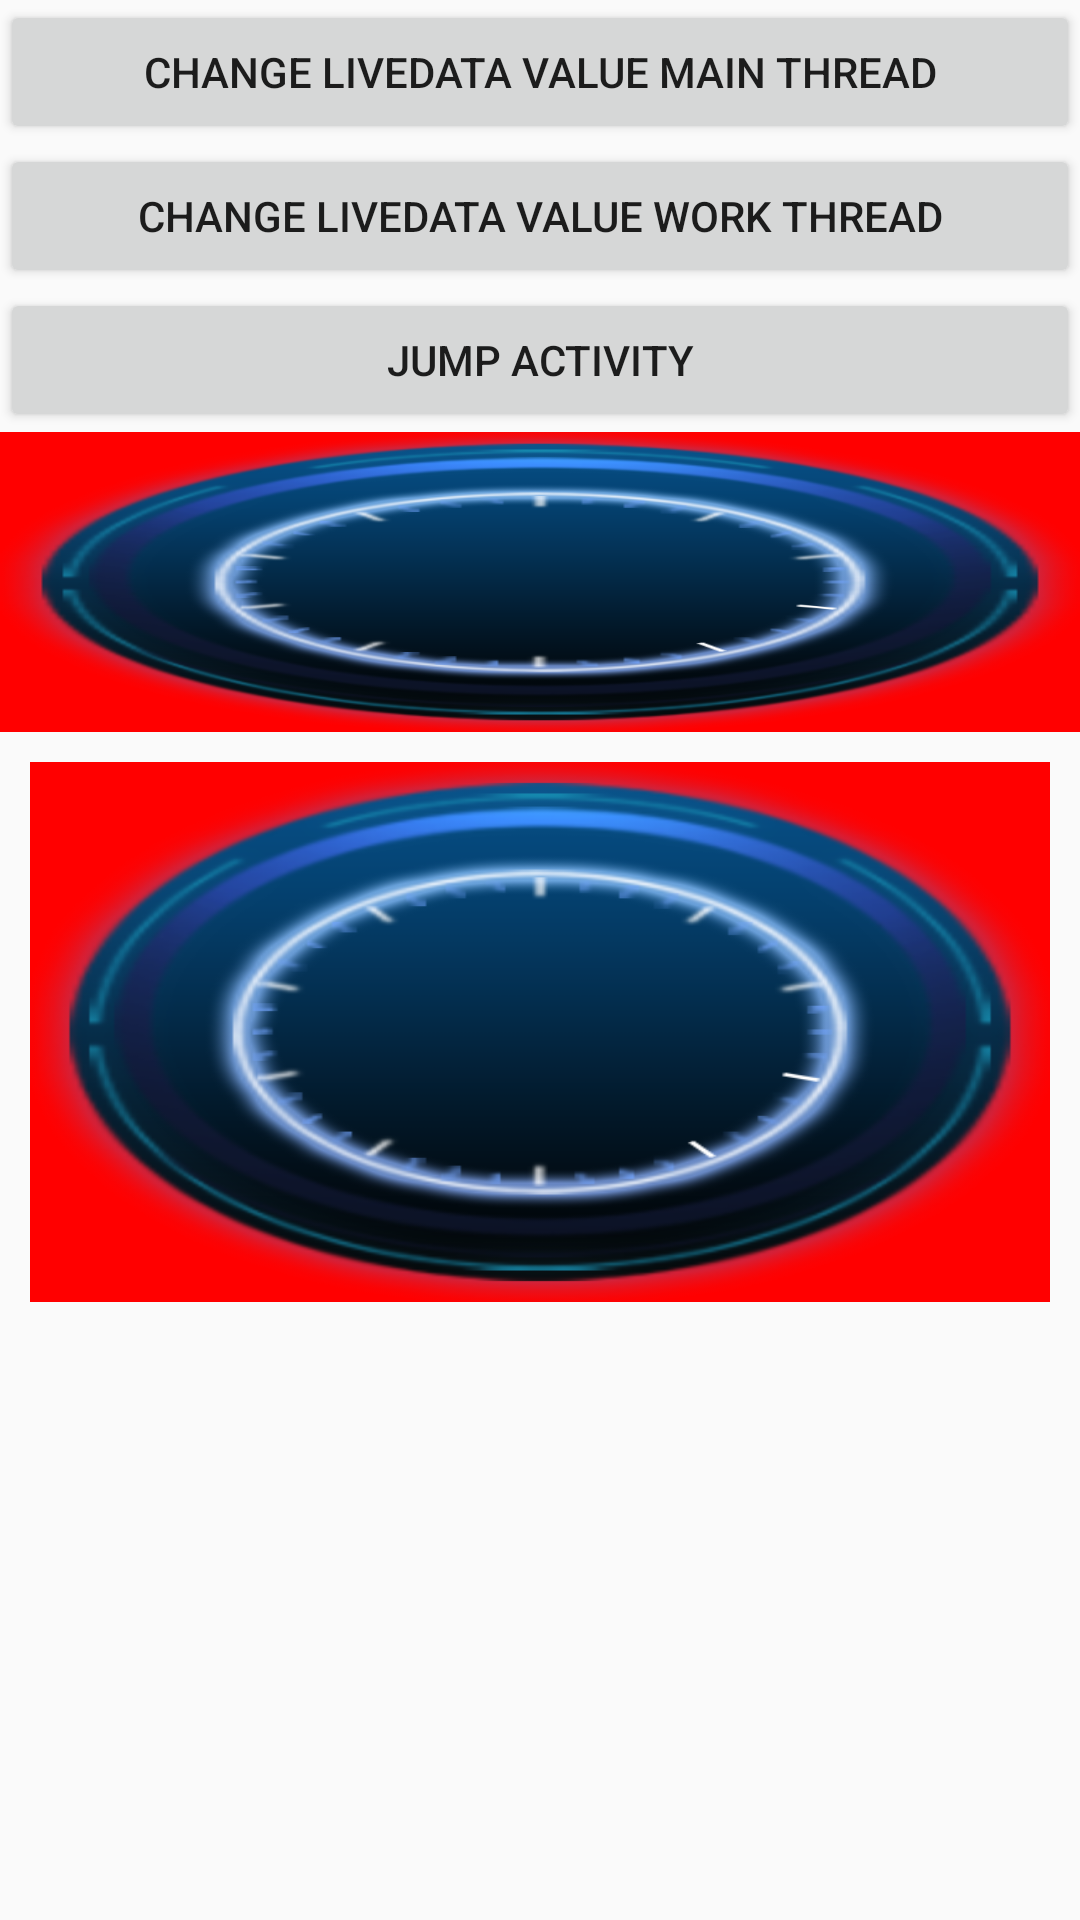

Here is an Android app screen rendered from its layout file. Give the layout XML and the strings, colors and styles it references.
<!-- AndroidManifest.xml: application theme AppTheme -->
<!-- res/layout/activity_test_live_data.xml -->
<?xml version="1.0" encoding="utf-8"?>
<LinearLayout
    xmlns:android="http://schemas.android.com/apk/res/android"
    xmlns:app="http://schemas.android.com/apk/res-auto"
    xmlns:tools="http://schemas.android.com/tools"
    android:layout_width="match_parent"
    android:layout_height="match_parent"
    android:orientation="vertical"
    tools:context=".testactivity.TestLiveDataActivity">

    <Button
        android:layout_width="match_parent"
        android:layout_height="wrap_content"
        android:id="@+id/liveButton1"
        android:text="change livedata value main thread"/>
    <Button
        android:layout_width="match_parent"
        android:layout_height="wrap_content"
        android:id="@+id/liveButton2"
        android:text="change livedata value work thread"/>
    <Button
        android:layout_width="match_parent"
        android:layout_height="wrap_content"
        android:id="@+id/jumpButton2"
        android:text="jump activity"/>

    <ImageView
        android:id="@+id/image2"
        android:layout_width="match_parent"
        android:layout_height="100dp"
        android:scaleType="fitXY"
        android:background="#ff0000"
        android:src="@drawable/dash_oil3"/>
    <android.support.constraint.ConstraintLayout
        android:layout_width="match_parent"
        android:layout_height="match_parent"
        android:layout_margin="10dp">
    <ImageView
        android:id="@+id/image"
        android:layout_width="0dp"
        android:layout_height="0dp"
        android:scaleType="fitXY"
        android:background="#ff0000"
        android:src="@drawable/dash_oil3"
        app:layout_constraintLeft_toLeftOf="parent"
        app:layout_constraintRight_toRightOf="parent"
        app:layout_constraintDimensionRatio="1.89:1"/>
    </android.support.constraint.ConstraintLayout>
</LinearLayout>
<!-- resources referenced by this layout -->
<resources>
  <!-- drawable dash_oil3: png bitmap (drawable-xxhdpi, 123359 bytes) -->
  <style name="AppTheme" parent="Theme.AppCompat.Light.DarkActionBar">
          
          <item name="colorPrimary">@color/colorPrimary</item>
          <item name="colorPrimaryDark">@color/colorPrimaryDark</item>
          
          <item name="colorAccent">#ff0000</item>
      </style>
  <color name="colorPrimary">#3F51B5</color>
  <color name="colorPrimaryDark">#303F9F</color>
</resources>
